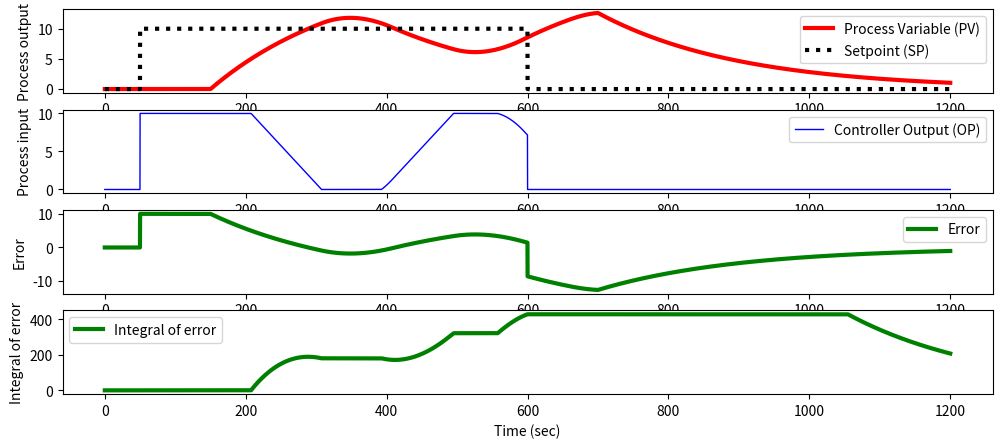

Generate this figure with matplotlib:
import numpy as np
import matplotlib.pyplot as plt
from scipy.integrate import solve_ivp
from scipy.interpolate import interp1d


# Notes
# u: refers to the controller output (CO), also named output (OP), also named Manipulated Variable
# y: refers to the process variable (PV)


# Total simulation time
t_sim = 1200      # seconds

# Resolution of the simulation (ticks per second)
resolution = 10

# Simulation time
t = np.linspace(0, t_sim, t_sim * resolution + 1)
dt = t[1]-t[0]


###############################################################################
# INITIAL CONDITIONS
###############################################################################

# Input at steady state
uss = 0

# Value at steady state
yss = 0

# Initial output value
y = yss

# Initial conditions for the solver
y0 = [yss]


###############################################################################
# STORAGE FOR THE RESULTS
###############################################################################

# Input storage
us = np.ones(t_sim * resolution + 1) * uss

# Output storage
ys = np.ones(t_sim * resolution + 1) * yss

# Error storage
error = np.zeros(t_sim * resolution + 1)

# Integral of error
ierror = np.zeros(t_sim * resolution + 1)


###############################################################################
# CONTROLLER PARAMETERS
###############################################################################

# Define setpoint values
sps = np.zeros(t_sim * resolution + 1)
sps[50*resolution: 600*resolution] = 10

# The bias term is a constant that is typically set to the value of the input 
# when the controller is first switched from manual to automatic mode.
ubias = 0

# First Order Process Plus Dead Time model parameters
Kp = 2     # Process Gain (Δy/Δu)
τp = 200   # Process Time constant (process goes from one ss to 63.2%  of other ss in one τ)
θp = 100   # Process Dead time (time it takes the output to respond to the input)

# Controller's Proportional gain
Kc = 2
# Controller's integral time constant
τI = 200

# Simulate time delay
ndelay = int(np.ceil(θp / dt))

# Limits for the actuator
CONTROLLER_OUPUT_MAX = 10
CONTROLLER_OUPUT_MIN = 0

###############################################################################
# SIMULATION
###############################################################################

def process(t, y, u, Kp, τp):
    y = y[0] # Extract values
    dydt = (1 / τp) * (-(y - yss) + Kp * (u - uss))
    return [dydt]


for i in range(len(t) - 1):
    
    # Store the error in the ith slot 
    error[i] = sps[i] - y
    
    # Store accumulated error in the ith slot 
    if i > 0:
        ierror[i] = ierror[i-1] + error[i] * dt
    
    P = Kc * error[i]
    I = (Kc / τI) * ierror[i]
    
    # The bias is added only the first time
    if i == 0:
        u = ubias + P + I
    else:
        u = P + I

    if u > CONTROLLER_OUPUT_MAX:
        # Avoid controller output saturating the actuator
        u = CONTROLLER_OUPUT_MAX
        # Anti integration windup
        ierror[i] = ierror[i] - error[i] * dt
    if u < CONTROLLER_OUPUT_MIN:
        # Avoid controller output saturating the actuator
        u = CONTROLLER_OUPUT_MIN
        # Anti integration windup
        ierror[i] = ierror[i] - error[i] * dt
    
    # Store the controller output in the ith slot
    us[i] = u

    # Implement time delay
    iu = max(0, i - ndelay)

    # Prepare inputs for the solver: 
    # Lagged controller output, model parameters
    inputs = [us[iu], Kp, τp]
    
    t0, tf = t[i], t[i+1]

    sol = solve_ivp(
        fun      = process,  # A callable defined above
        t_span   = (t0, tf), # Interval of integration
        y0       = y0,       # Initial conditions
        method   = 'LSODA',  # 'LSODA': equivalent to odeint; 'RK45': good
        max_step = 0.1,      # Required if the state is zero for too long
        args     = inputs    # Additional arguments for the model
    )
    
    y = sol.y[0, -1]
    y0 = [y, ]
    
    # Store the output in the i+1 slot
    ys[i+1] = y  

# Fill the last unused slot
us[t_sim * resolution]     = us[t_sim * resolution - 1]
ierror[t_sim * resolution] = ierror[t_sim * resolution - 1]
error[t_sim * resolution]  = error[t_sim * resolution - 1]


###############################################################################
# PLOTTING
###############################################################################

plt.figure(1, figsize=(12,5))

# Output
plt.subplot(4,1,1)
plt.plot(t, ys,  'r-', linewidth=3, label='Process Variable (PV)')
plt.plot(t, sps, 'k:', linewidth=3, label='Setpoint (SP)')
plt.ylabel('Process output')
plt.legend()

# Input
plt.subplot(4,1,2)
plt.plot(t, us, 'b-', linewidth=1, label='Controller Output (OP)')
plt.ylabel('Process input')    
plt.legend()

# Error
plt.subplot(4,1,3)
plt.plot(t, error, 'g-', linewidth=3, label='Error')
plt.ylabel('Error')
plt.xlabel('Time (sec)')
plt.legend()

# Integral of error
plt.subplot(4,1,4)
plt.plot(t, ierror, 'g-', linewidth=3, label='Integral of error')
plt.ylabel('Integral of error')
plt.xlabel('Time (sec)')
plt.legend()

plt.show()